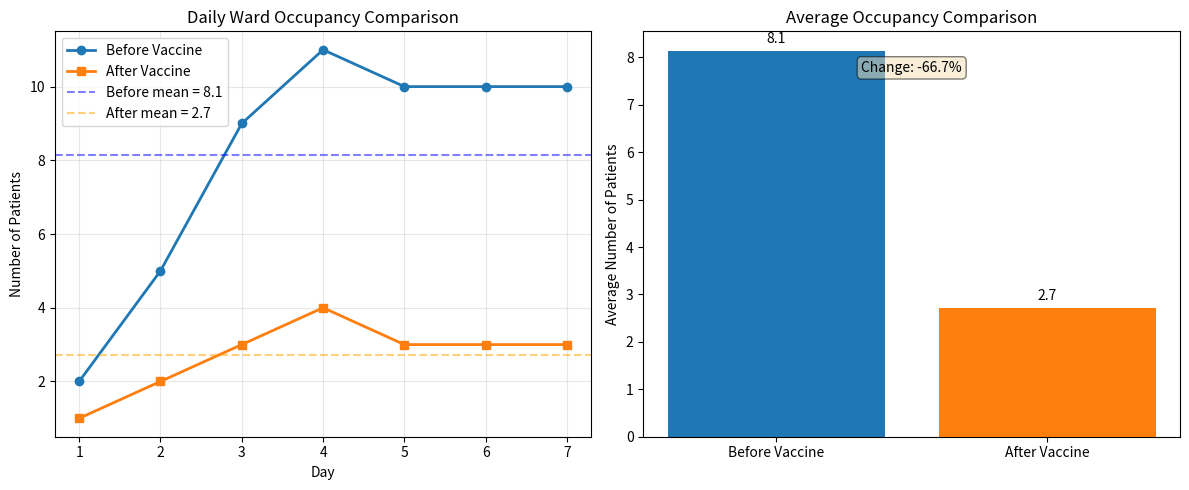

This figure's Python source:
import matplotlib.pyplot as plt
import numpy as np

def calculate_daily_occupancy(admissions, discharges):
    """
    Task1
    """
    occupancy = []
    current = 0
    for i in range(len(admissions)):
        current += admissions[i] - discharges[i]
        occupancy.append(current)
    return occupancy

def vaccination_effectiveness(admissions, discharges,
                              admissions_after, discharges_after,
                              threshold_percent=5):
    """
    Evaluate whether the vaccine is effective.

    Criteria (based on average daily occupancy):
    - Reduction >= threshold_percent% → Effective
    - Change between -threshold_percent% and +threshold_percent% → Inconclusive
    - Increase >= threshold_percent% → Not effective

    Parameters:
        admissions_before, discharges_before: 7-day data before vaccine
        admissions_after, discharges_after: 7-day data after vaccine
        threshold_percent: Threshold for effectiveness (default 5%)

    Returns:
        Result string and displays comparison graphs
    """
    # Calculate daily occupancy
    before_occ = calculate_daily_occupancy(admissions, discharges)
    after_occ = calculate_daily_occupancy(admissions_after, discharges_after)

    # Average daily occupancy
    avg_before = np.mean(before_occ)
    avg_after = np.mean(after_occ)

    # Percentage change
    if avg_before == 0:
        change_percent = 0 if avg_after == 0 else float('inf')
    else:
        change_percent = (avg_after - avg_before) / avg_before * 100

    # Define criteria
    if change_percent <= -threshold_percent:
        result = f"Vaccine effective: Average occupancy decreased from {avg_before:.1f} to {avg_after:.1f} (change {change_percent:.1f}%)"
    elif change_percent >= threshold_percent:
        result = f"Vaccine not effective: Average occupancy increased from {avg_before:.1f} to {avg_after:.1f} (change {change_percent:.1f}%)"
    else:
        result = f"Inconclusive: Minimal change from {avg_before:.1f} to {avg_after:.1f} (change {change_percent:.1f}%)"

    # Visualization
    days = list(range(1, 8))
    plt.figure(figsize=(12, 5))

    # Subplot 1: Line chart of daily occupancy
    plt.subplot(1, 2, 1)
    plt.plot(days, before_occ, marker='o', label='Before Vaccine', linewidth=2, markersize=6)
    plt.plot(days, after_occ, marker='s', label='After Vaccine', linewidth=2, markersize=6)
    plt.axhline(y=avg_before, color='blue', linestyle='--', alpha=0.5, label=f'Before mean = {avg_before:.1f}')
    plt.axhline(y=avg_after, color='orange', linestyle='--', alpha=0.5, label=f'After mean = {avg_after:.1f}')
    plt.xlabel('Day')
    plt.ylabel('Number of Patients')
    plt.title('Daily Ward Occupancy Comparison')
    plt.legend()
    plt.grid(True, alpha=0.3)

    # Subplot 2: Bar chart of average occupancy
    plt.subplot(1, 2, 2)
    bars = plt.bar(['Before Vaccine', 'After Vaccine'], [avg_before, avg_after], color=['#1f77b4', '#ff7f0e'])
    plt.ylabel('Average Number of Patients')
    plt.title('Average Occupancy Comparison')
    # Display values on top of bars
    for bar in bars:
        height = bar.get_height()
        plt.text(bar.get_x() + bar.get_width()/2., height + 0.1,
                 f'{height:.1f}', ha='center', va='bottom')

    # Annotate percentage change on the graph
    plt.text(0.5, 0.9, f'Change: {change_percent:.1f}%',
             transform=plt.gca().transAxes, ha='center',
             bbox=dict(boxstyle='round', facecolor='wheat', alpha=0.5))

    plt.tight_layout()
    plt.show()

    return result

# Example data
admissions = [3, 5, 7, 6, 4, 3, 2]
discharges = [1, 2, 3, 4, 5, 3, 2]

admissions_after = [2, 3, 4, 5, 3, 2, 1]
discharges_after = [1, 2, 3, 4, 4, 2, 1]

# Execute
print(vaccination_effectiveness(admissions, discharges,
                                admissions_after, discharges_after))
